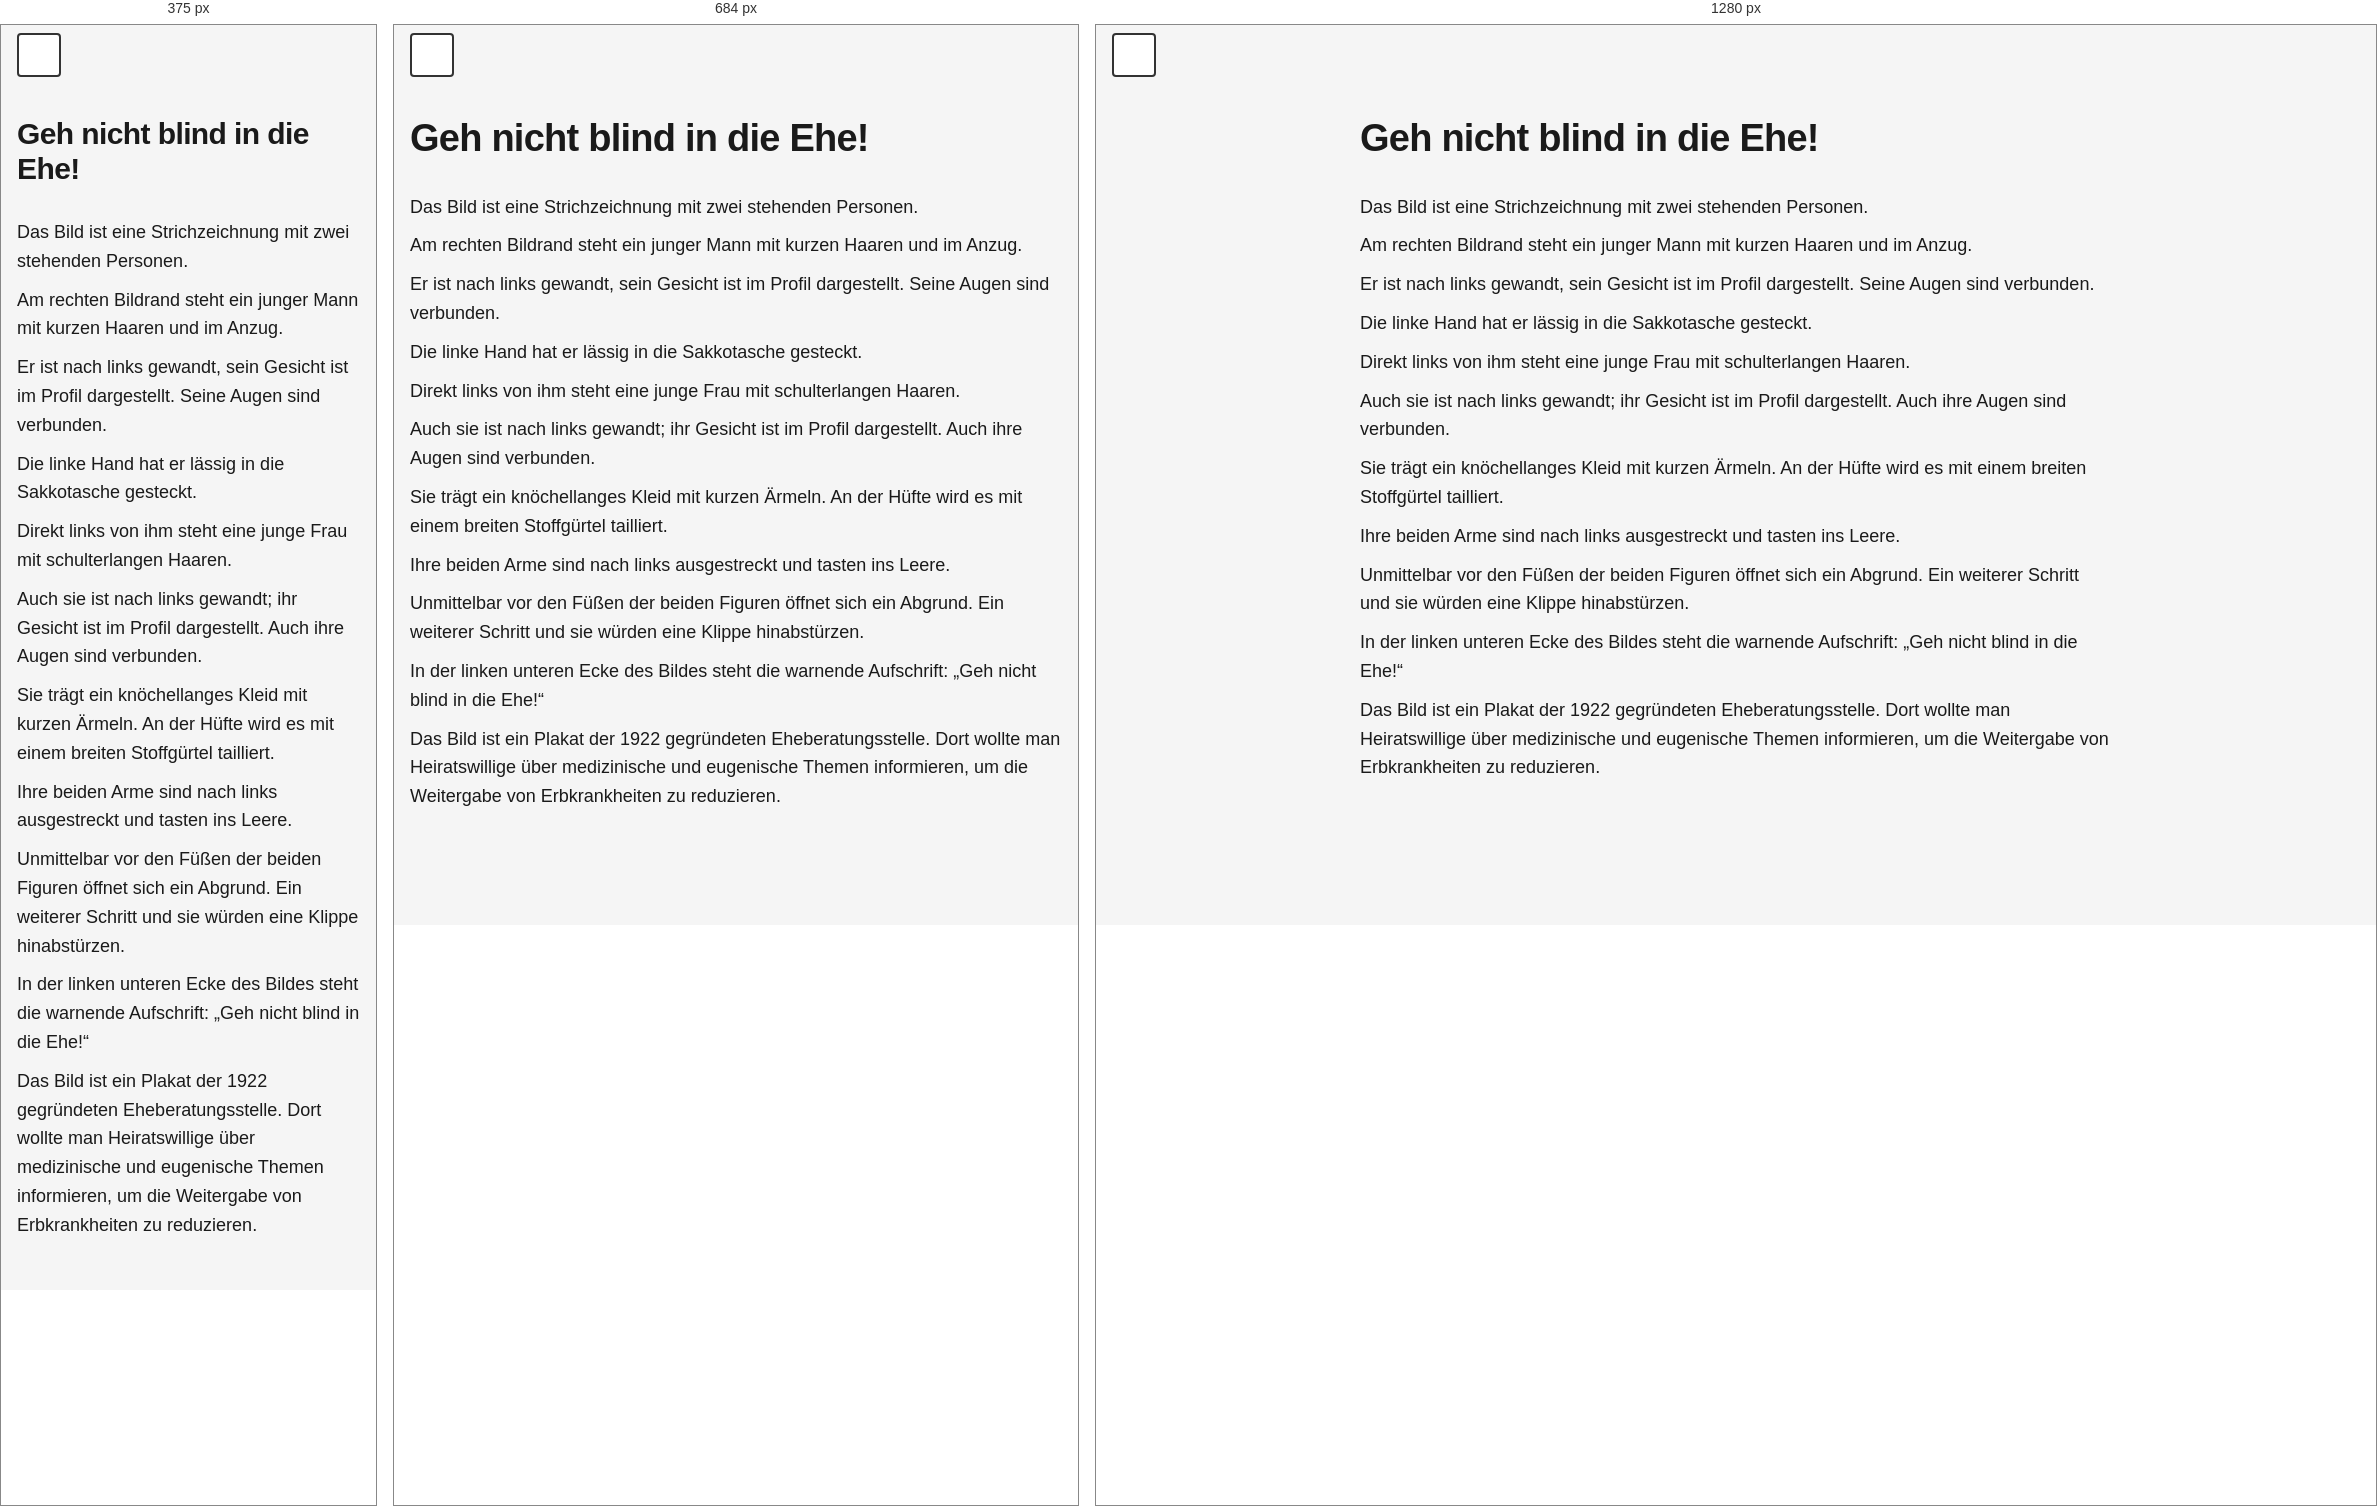
Rendered at 375 px, 684 px and 1280 px, left to right.

<!-- file: station-20.html -->
<!doctype html>
<html lang="de">
  <head>
    <meta charset="UTF-8" />
    <meta name="viewport" content="width=device-width, initial-scale=1.0" />
    <meta
      name="description"
      content="Station 20 – NÖ Landesausstellung 2026."
    />
    <title>Station 20 – NÖ Landesausstellung 2026</title>
    <link rel="stylesheet" href="../assets/css/styles.css" />
  </head>
  <body>
    <a href="#main-content" class="skip-link">Zum Hauptinhalt springen</a>

    <header class="site-header">
      <button
        class="theme-toggle"
        id="theme-toggle"
        aria-label="Zum dunklen Modus wechseln"
      >
        <span class="theme-icon"></span>
      </button>
    </header>

    <main class="container" id="main-content">
      <h1 class="station-title">Geh nicht blind in die Ehe!</h1>
      <p>Das Bild ist eine Strichzeichnung mit zwei stehenden Personen.</p>
      <p>
        Am rechten Bildrand steht ein junger Mann mit kurzen Haaren und im
        Anzug.
      </p>
      <p>
        Er ist nach links gewandt, sein Gesicht ist im Profil dargestellt. Seine
        Augen sind verbunden.
      </p>
      <p>Die linke Hand hat er lässig in die Sakkotasche gesteckt.</p>
      <p>
        Direkt links von ihm steht eine junge Frau mit schulterlangen Haaren.
      </p>
      <p>
        Auch sie ist nach links gewandt; ihr Gesicht ist im Profil dargestellt.
        Auch ihre Augen sind verbunden.
      </p>
      <p>
        Sie trägt ein knöchellanges Kleid mit kurzen Ärmeln. An der Hüfte wird
        es mit einem breiten Stoffgürtel tailliert.
      </p>
      <p>Ihre beiden Arme sind nach links ausgestreckt und tasten ins Leere.</p>
      <p>
        Unmittelbar vor den Füßen der beiden Figuren öffnet sich ein Abgrund.
        Ein weiterer Schritt und sie würden eine Klippe hinabstürzen.
      </p>
      <p>
        In der linken unteren Ecke des Bildes steht die warnende Aufschrift:
        „Geh nicht blind in die Ehe!“
      </p>
      <p>
        Das Bild ist ein Plakat der 1922 gegründeten Eheberatungsstelle. Dort
        wollte man Heiratswillige über medizinische und eugenische Themen
        informieren, um die Weitergabe von Erbkrankheiten zu reduzieren.
      </p>
    </main>

    <script src="../assets/js/script.js"></script>
  </body>
</html>


/* @media block from styles.css */
@media (max-width: 600px) {
  .station-title {
    font-size: var(--font-size-xl);
  }

  .container {
    padding-top: 9.2rem;
  }
}

/* @media block from styles.css */
@media (min-width: 768px) {
  .container {
    max-width: 800px;
    padding-left: var(--spacing-md);
    padding-right: var(--spacing-md);
  }

  .audio-section,
  .accordion-item {
    border-radius: 8px;
    border: 1px solid var(--border-color);
  }

  .accordion-item:last-child {
    border-bottom: 1px solid var(--border-color);
  }

  .audio-section {
    padding: var(--spacing-md);
  }

  .accordion-button {
    padding: var(--spacing-md);
  }

  .accordion-content {
    padding: var(--spacing-sm) var(--spacing-md) var(--spacing-md);
  }

  .container > p {
    padding: 0;
  }

  .station-title {
    padding: 0;
  }
}